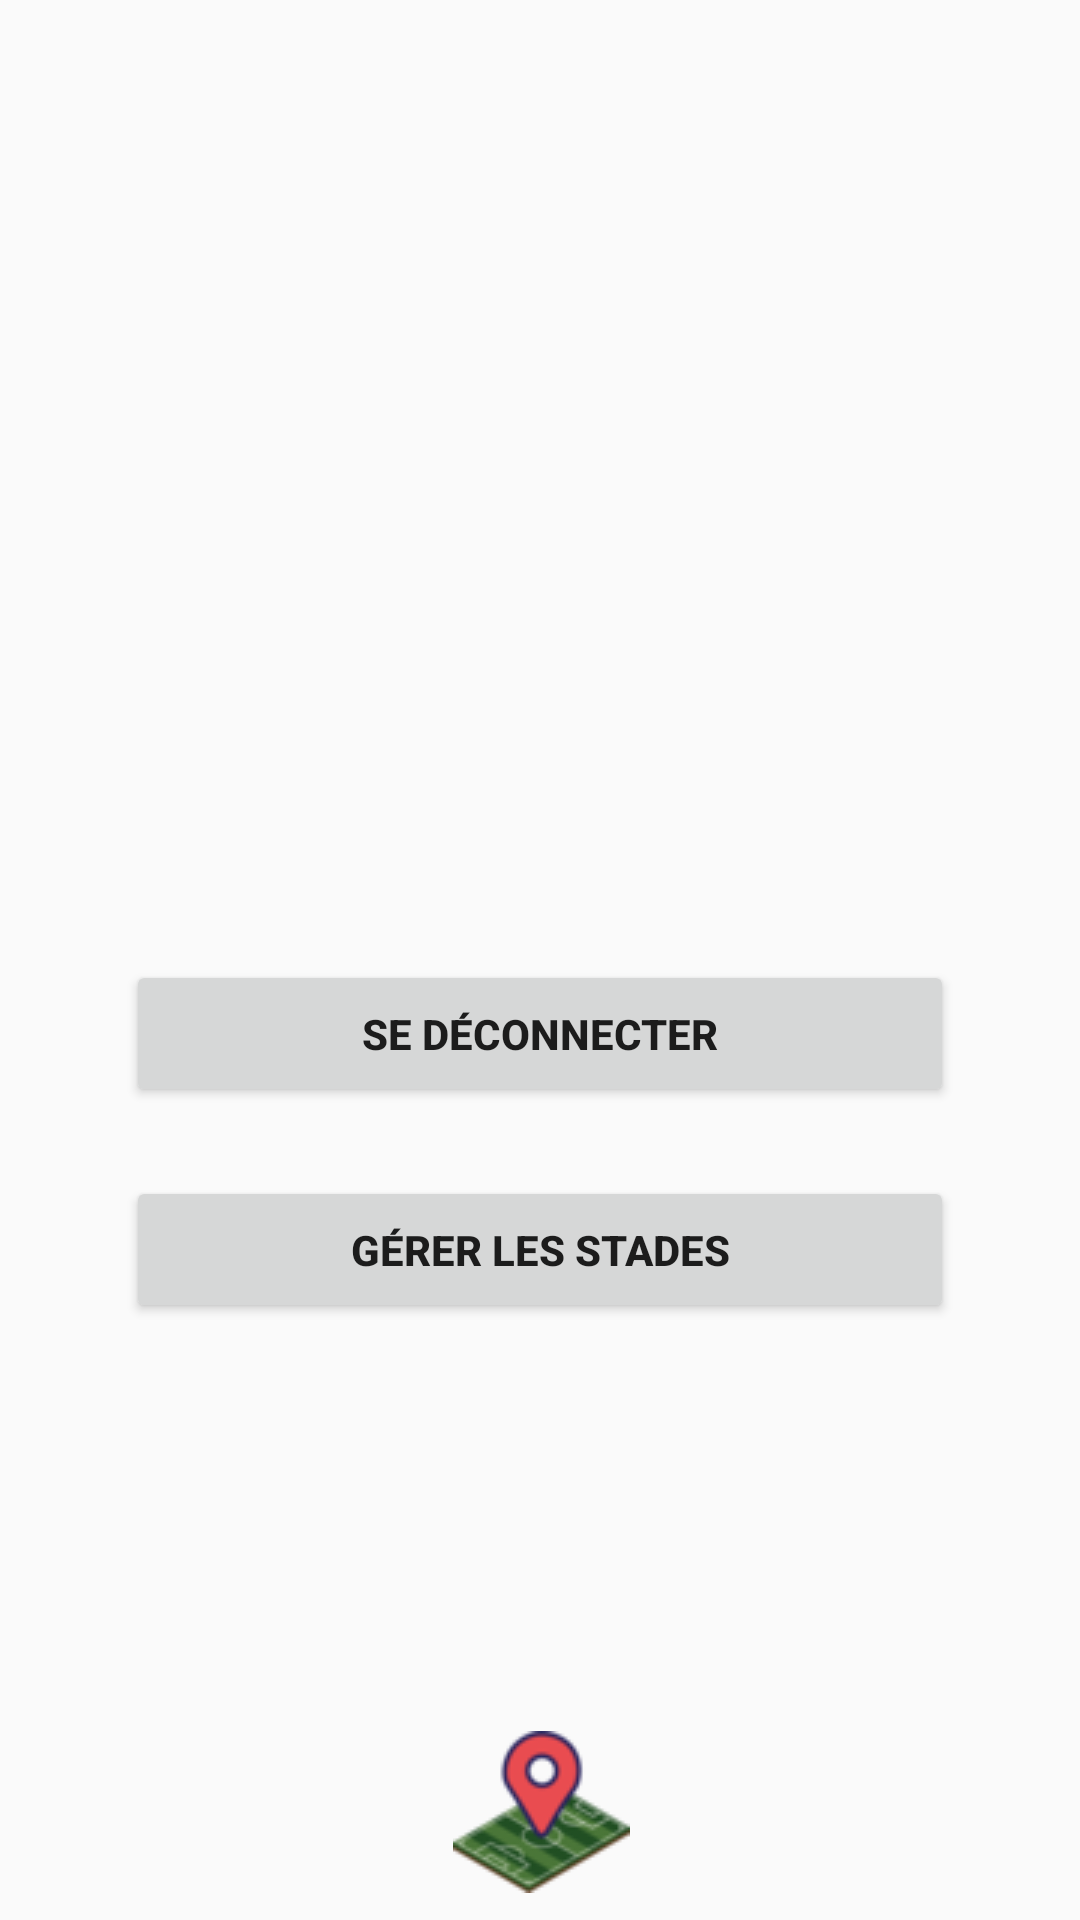

Android layout source for this screen:
<!-- AndroidManifest.xml: application theme AppTheme -->
<!-- res/layout/activity_connexion.xml -->
<?xml version="1.0" encoding="utf-8"?>
<android.support.constraint.ConstraintLayout xmlns:android="http://schemas.android.com/apk/res/android"
    xmlns:app="http://schemas.android.com/apk/res-auto"
    xmlns:tools="http://schemas.android.com/tools"
    android:layout_width="match_parent"
    android:layout_height="match_parent"
    android:background="@drawable/terrain"
    android:hardwareAccelerated="false"
    android:largeHeap="true"
    tools:context="com.example.gomes_michael_esig.devmob.Connexion">
    

    <ImageView
        android:id="@+id/imgLog"
        android:layout_width="56dp"
        android:layout_height="56dp"
        android:layout_margin="56dp"
        android:layout_marginTop="200dp"
        app:layout_constraintLeft_toLeftOf="parent"
        app:layout_constraintRight_toRightOf="parent"
        app:layout_constraintTop_toTopOf="parent" />

    <TextView
        android:id="@+id/nameLog"
        android:layout_width="wrap_content"
        android:layout_height="wrap_content"
        android:layout_marginTop="168dp"
        app:layout_constraintHorizontal_bias="0.501"
        app:layout_constraintLeft_toLeftOf="parent"
        app:layout_constraintRight_toRightOf="parent"
        app:layout_constraintTop_toTopOf="parent" />

    <TextView
        android:id="@+id/emailLog"
        android:layout_width="wrap_content"
        android:layout_height="wrap_content"
        android:layout_marginTop="132dp"
        app:layout_constraintHorizontal_bias="0.501"
        app:layout_constraintLeft_toLeftOf="parent"
        app:layout_constraintRight_toRightOf="parent"
        app:layout_constraintTop_toTopOf="parent" />

    <Button
        android:id="@+id/logOut"
        android:layout_width="276dp"
        android:layout_height="49dp"
        android:layout_marginTop="320dp"
        android:onClick="logOut"
        android:text="@string/LogOut"
        android:textAlignment="center"
        android:textStyle="bold"
        app:layout_constraintLeft_toLeftOf="parent"
        app:layout_constraintRight_toRightOf="parent"
        app:layout_constraintTop_toTopOf="parent" />

    <Button
        android:id="@+id/addStadium"
        android:layout_width="276dp"
        android:layout_height="49dp"
        android:layout_marginTop="392dp"
        android:text="Gérer les stades"
        android:textAlignment="center"
        android:textStyle="bold"
        app:layout_constraintLeft_toLeftOf="parent"
        app:layout_constraintRight_toRightOf="parent"
        app:layout_constraintTop_toTopOf="parent" />

    <ImageButton
        android:id="@+id/menu"
        android:layout_width="66dp"
        android:layout_height="56dp"
        android:layout_marginBottom="8dp"
        android:layout_marginTop="20dp"
        app:layout_constraintBottom_toBottomOf="parent"
        app:layout_constraintHorizontal_bias="0.501"
        app:layout_constraintLeft_toLeftOf="parent"
        app:layout_constraintRight_toRightOf="parent"
        app:layout_constraintTop_toTopOf="parent"
        app:layout_constraintVertical_bias="1.0"
        app:srcCompat="@drawable/logo"
        android:background="@android:color/transparent"
        android:onClick="backMenu"/>

</android.support.constraint.ConstraintLayout>
<!-- resources referenced by this layout -->
<resources>
  <!-- drawable logo: png bitmap (drawable, 5306 bytes) -->
  <string name="LogOut">Se déconnecter</string>
  <style name="AppTheme" parent="Theme.AppCompat.Light.NoActionBar">
          
          <item name="colorPrimary">@color/colorPrimary</item>
          <item name="colorPrimaryDark">@color/colorPrimaryDark</item>
          <item name="colorAccent">@color/colorAccent</item>
      </style>
  <!-- not gathered from this repository: default colours our renderer supplied (Android Studio template values) -->
  <color name="colorPrimary">#FF6200EE</color>
  <color name="colorPrimaryDark">#FF3700B3</color>
  <color name="colorAccent">#FF03DAC5</color>
</resources>
